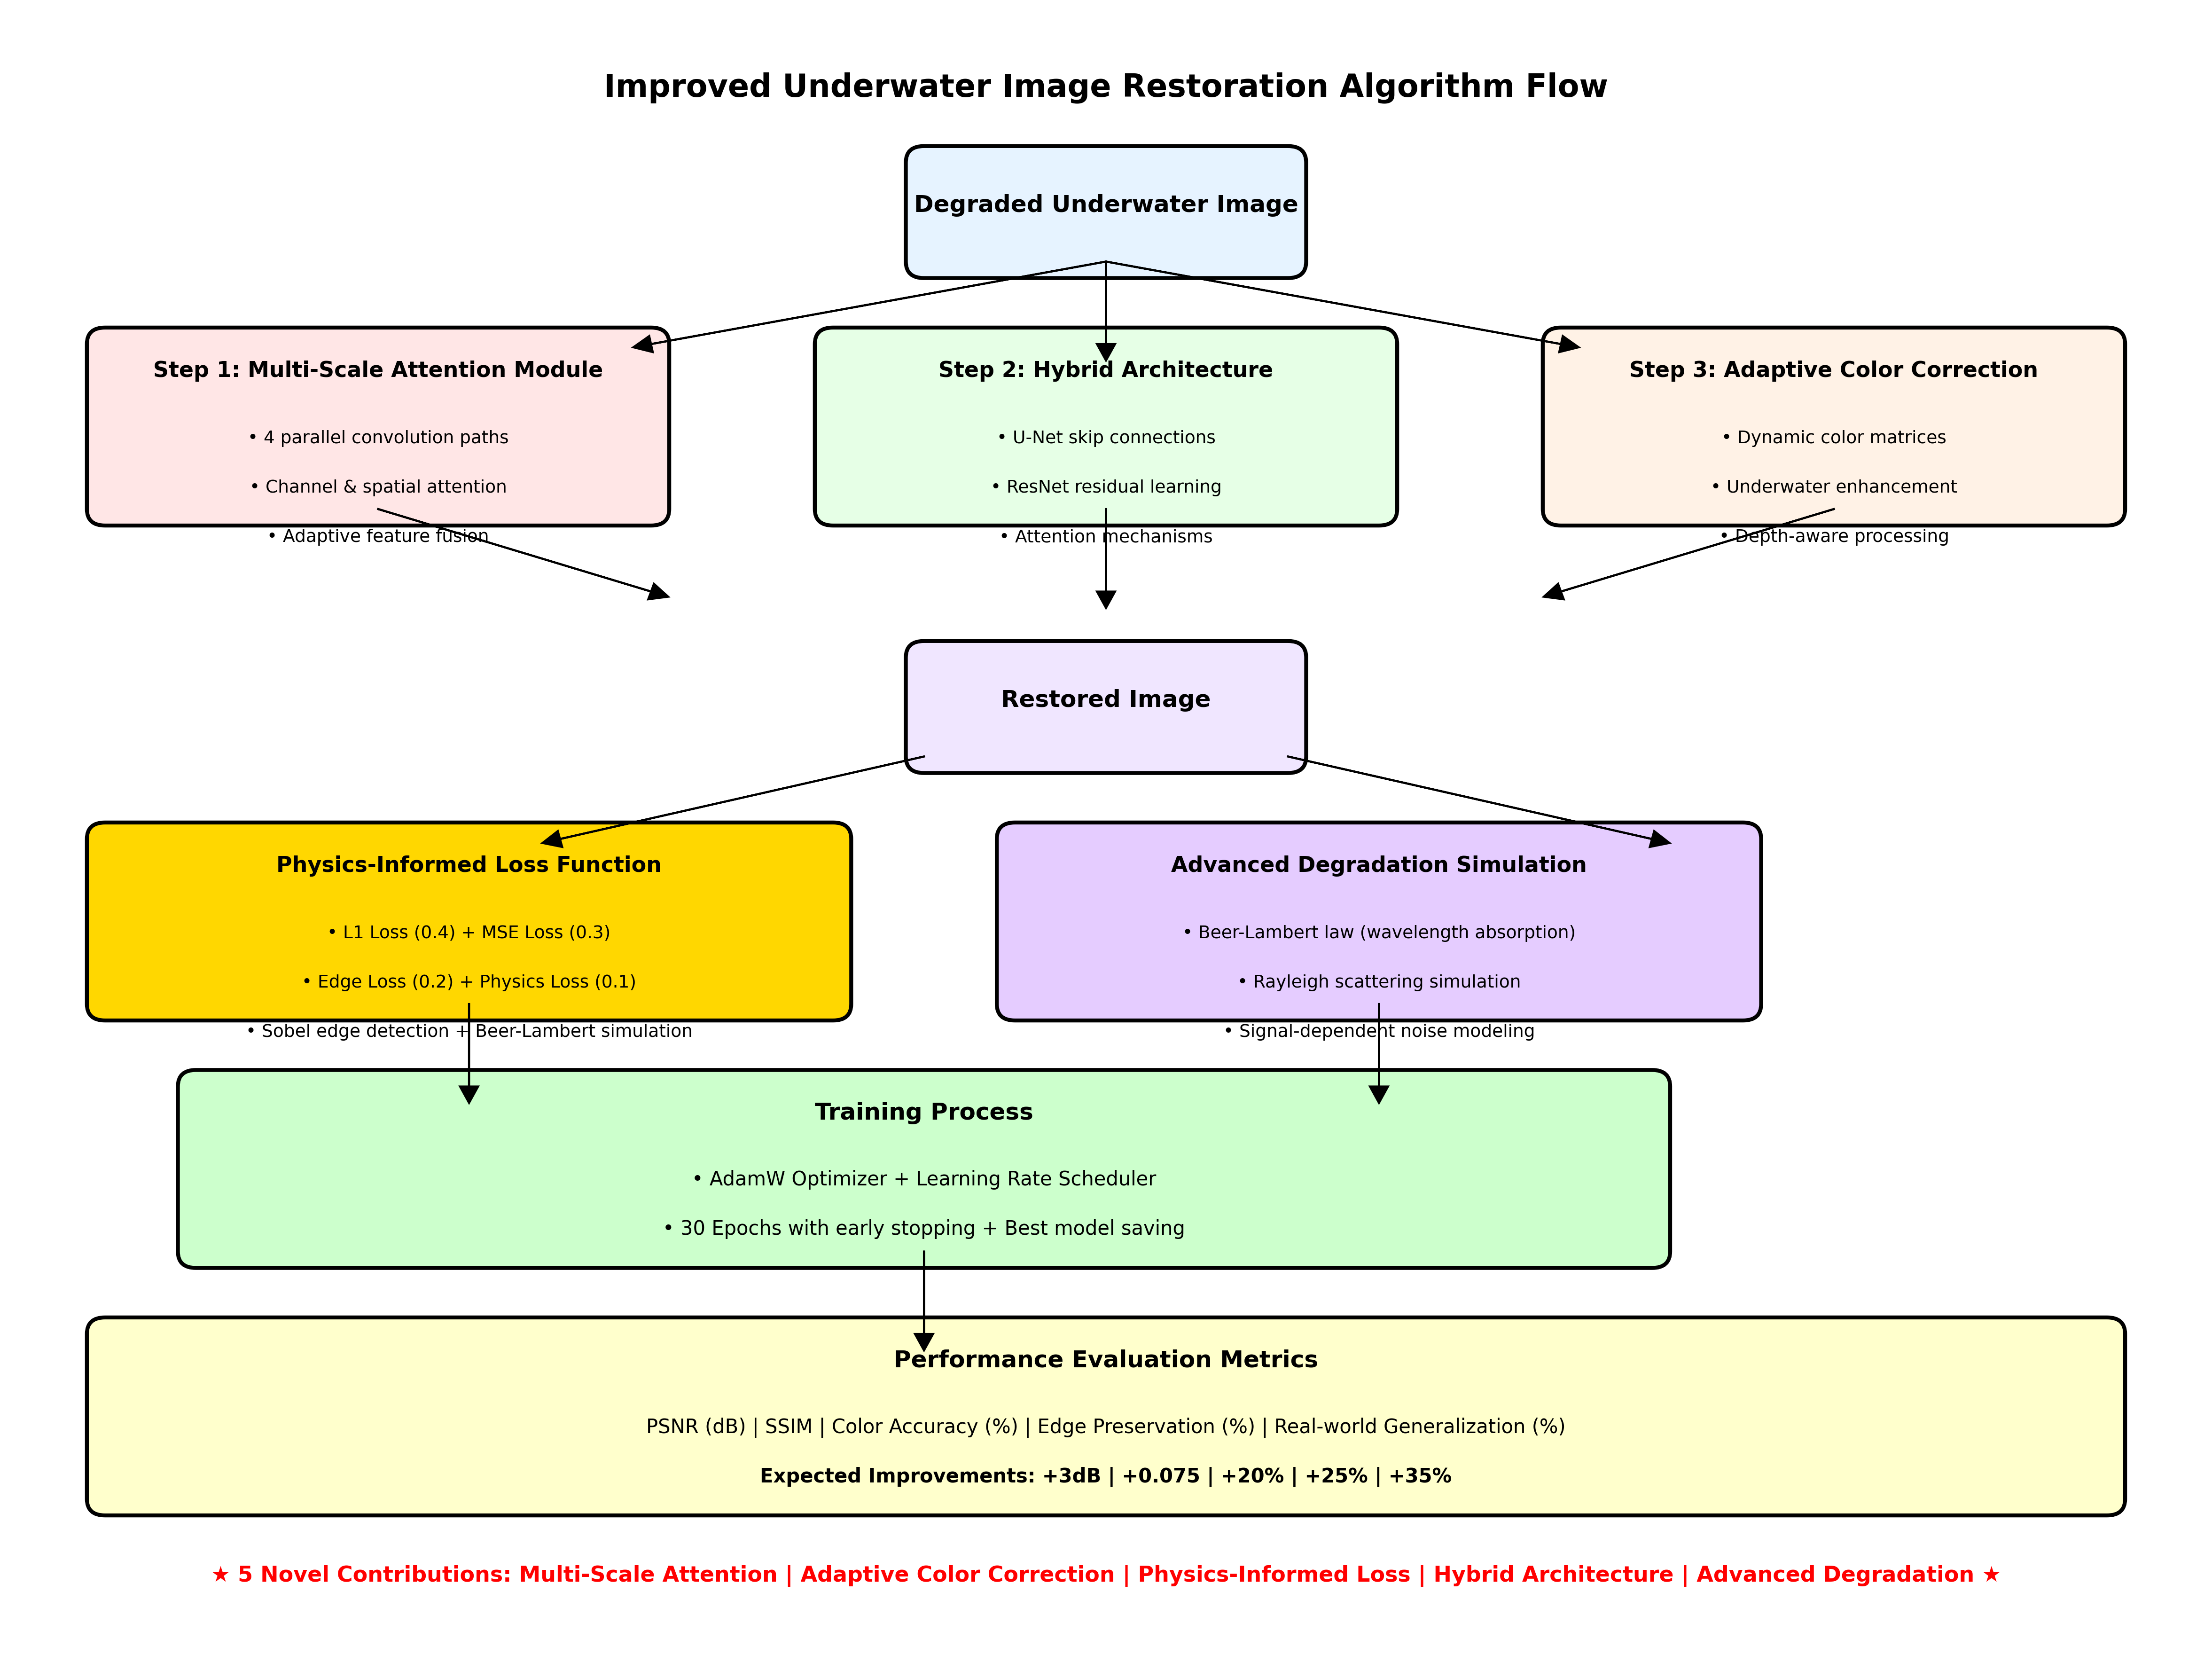

Recreate this plot in Python.
"""
Algorithm Flow Diagram
=====================

Creates a focused flow diagram showing the step-by-step process
of the improved underwater image restoration algorithm.
"""

import matplotlib.pyplot as plt
import matplotlib.patches as patches
from matplotlib.patches import FancyBboxPatch, ConnectionPatch
import numpy as np

def create_algorithm_flow():
    """Create the algorithm flow diagram"""
    
    fig, ax = plt.subplots(1, 1, figsize=(16, 12))
    ax.set_xlim(0, 12)
    ax.set_ylim(0, 10)
    ax.axis('off')
    
    # Title
    ax.text(6, 9.5, 'Improved Underwater Image Restoration Algorithm Flow', 
            fontsize=16, fontweight='bold', ha='center')
    
    # Input
    input_box = FancyBboxPatch((5, 8.5), 2, 0.6, boxstyle="round,pad=0.1",
                              facecolor='#E6F3FF', edgecolor='black', linewidth=2)
    ax.add_patch(input_box)
    ax.text(6, 8.8, 'Degraded Underwater Image', fontsize=12, ha='center', fontweight='bold')
    
    # Step 1: Multi-Scale Attention Processing
    step1_box = FancyBboxPatch((0.5, 7), 3, 1, boxstyle="round,pad=0.1",
                              facecolor='#FFE6E6', edgecolor='black', linewidth=2)
    ax.add_patch(step1_box)
    ax.text(2, 7.8, 'Step 1: Multi-Scale Attention Module', fontsize=11, ha='center', fontweight='bold')
    ax.text(2, 7.4, '• 4 parallel convolution paths', fontsize=9, ha='center')
    ax.text(2, 7.1, '• Channel & spatial attention', fontsize=9, ha='center')
    ax.text(2, 6.8, '• Adaptive feature fusion', fontsize=9, ha='center')
    
    # Step 2: Hybrid Encoder-Decoder
    step2_box = FancyBboxPatch((4.5, 7), 3, 1, boxstyle="round,pad=0.1",
                              facecolor='#E6FFE6', edgecolor='black', linewidth=2)
    ax.add_patch(step2_box)
    ax.text(6, 7.8, 'Step 2: Hybrid Architecture', fontsize=11, ha='center', fontweight='bold')
    ax.text(6, 7.4, '• U-Net skip connections', fontsize=9, ha='center')
    ax.text(6, 7.1, '• ResNet residual learning', fontsize=9, ha='center')
    ax.text(6, 6.8, '• Attention mechanisms', fontsize=9, ha='center')
    
    # Step 3: Adaptive Color Correction
    step3_box = FancyBboxPatch((8.5, 7), 3, 1, boxstyle="round,pad=0.1",
                              facecolor='#FFF2E6', edgecolor='black', linewidth=2)
    ax.add_patch(step3_box)
    ax.text(10, 7.8, 'Step 3: Adaptive Color Correction', fontsize=11, ha='center', fontweight='bold')
    ax.text(10, 7.4, '• Dynamic color matrices', fontsize=9, ha='center')
    ax.text(10, 7.1, '• Underwater enhancement', fontsize=9, ha='center')
    ax.text(10, 6.8, '• Depth-aware processing', fontsize=9, ha='center')
    
    # Intermediate output
    inter_box = FancyBboxPatch((5, 5.5), 2, 0.6, boxstyle="round,pad=0.1",
                              facecolor='#F0E6FF', edgecolor='black', linewidth=2)
    ax.add_patch(inter_box)
    ax.text(6, 5.8, 'Restored Image', fontsize=12, ha='center', fontweight='bold')
    
    # Physics-Informed Loss
    loss_box = FancyBboxPatch((0.5, 4), 4, 1, boxstyle="round,pad=0.1",
                             facecolor='#FFD700', edgecolor='black', linewidth=2)
    ax.add_patch(loss_box)
    ax.text(2.5, 4.8, 'Physics-Informed Loss Function', fontsize=11, ha='center', fontweight='bold')
    ax.text(2.5, 4.4, '• L1 Loss (0.4) + MSE Loss (0.3)', fontsize=9, ha='center')
    ax.text(2.5, 4.1, '• Edge Loss (0.2) + Physics Loss (0.1)', fontsize=9, ha='center')
    ax.text(2.5, 3.8, '• Sobel edge detection + Beer-Lambert simulation', fontsize=9, ha='center')
    
    # Advanced Degradation
    deg_box = FancyBboxPatch((5.5, 4), 4, 1, boxstyle="round,pad=0.1",
                            facecolor='#E5CCFF', edgecolor='black', linewidth=2)
    ax.add_patch(deg_box)
    ax.text(7.5, 4.8, 'Advanced Degradation Simulation', fontsize=11, ha='center', fontweight='bold')
    ax.text(7.5, 4.4, '• Beer-Lambert law (wavelength absorption)', fontsize=9, ha='center')
    ax.text(7.5, 4.1, '• Rayleigh scattering simulation', fontsize=9, ha='center')
    ax.text(7.5, 3.8, '• Signal-dependent noise modeling', fontsize=9, ha='center')
    
    # Training Process
    train_box = FancyBboxPatch((1, 2.5), 8, 1, boxstyle="round,pad=0.1",
                              facecolor='#CCFFCC', edgecolor='black', linewidth=2)
    ax.add_patch(train_box)
    ax.text(5, 3.3, 'Training Process', fontsize=12, ha='center', fontweight='bold')
    ax.text(5, 2.9, '• AdamW Optimizer + Learning Rate Scheduler', fontsize=10, ha='center')
    ax.text(5, 2.6, '• 30 Epochs with early stopping + Best model saving', fontsize=10, ha='center')
    
    # Performance Metrics
    metrics_box = FancyBboxPatch((0.5, 1), 11, 1, boxstyle="round,pad=0.1",
                                facecolor='#FFFFCC', edgecolor='black', linewidth=2)
    ax.add_patch(metrics_box)
    ax.text(6, 1.8, 'Performance Evaluation Metrics', fontsize=12, ha='center', fontweight='bold')
    ax.text(6, 1.4, 'PSNR (dB) | SSIM | Color Accuracy (%) | Edge Preservation (%) | Real-world Generalization (%)', fontsize=10, ha='center')
    ax.text(6, 1.1, 'Expected Improvements: +3dB | +0.075 | +20% | +25% | +35%', fontsize=10, ha='center', fontweight='bold')
    
    # Draw arrows
    # Input to steps
    ax.arrow(6, 8.5, -2.5, -0.5, head_width=0.1, head_length=0.1, fc='black', ec='black')
    ax.arrow(6, 8.5, 0, -0.5, head_width=0.1, head_length=0.1, fc='black', ec='black')
    ax.arrow(6, 8.5, 2.5, -0.5, head_width=0.1, head_length=0.1, fc='black', ec='black')
    
    # Steps to intermediate output
    ax.arrow(2, 7, 1.5, -0.5, head_width=0.1, head_length=0.1, fc='black', ec='black')
    ax.arrow(6, 7, 0, -0.5, head_width=0.1, head_length=0.1, fc='black', ec='black')
    ax.arrow(10, 7, -1.5, -0.5, head_width=0.1, head_length=0.1, fc='black', ec='black')
    
    # Intermediate to loss and degradation
    ax.arrow(5, 5.5, -2, -0.5, head_width=0.1, head_length=0.1, fc='black', ec='black')
    ax.arrow(7, 5.5, 2, -0.5, head_width=0.1, head_length=0.1, fc='black', ec='black')
    
    # Loss and degradation to training
    ax.arrow(2.5, 4, 0, -0.5, head_width=0.1, head_length=0.1, fc='black', ec='black')
    ax.arrow(7.5, 4, 0, -0.5, head_width=0.1, head_length=0.1, fc='black', ec='black')
    
    # Training to metrics
    ax.arrow(5, 2.5, 0, -0.5, head_width=0.1, head_length=0.1, fc='black', ec='black')
    
    # Novel contributions highlight
    ax.text(6, 0.5, '★ 5 Novel Contributions: Multi-Scale Attention | Adaptive Color Correction | Physics-Informed Loss | Hybrid Architecture | Advanced Degradation ★', 
            fontsize=11, ha='center', fontweight='bold', color='red')
    
    plt.tight_layout()
    plt.savefig('algorithm_flow_diagram.png', dpi=300, bbox_inches='tight')
    plt.show()

def create_comparison_flow():
    """Create a comparison flow diagram"""
    
    fig, (ax1, ax2) = plt.subplots(1, 2, figsize=(20, 10))
    
    # Simple Model Flow
    ax1.set_xlim(0, 8)
    ax1.set_ylim(0, 8)
    ax1.axis('off')
    ax1.text(4, 7.5, 'Simple Model Flow', fontsize=14, fontweight='bold', ha='center')
    
    # Simple model components
    simple_boxes = [
        {'name': 'Input\nImage', 'pos': (4, 6.5), 'color': '#E6F3FF'},
        {'name': 'Basic\nEncoder', 'pos': (2, 5.5), 'color': '#FFE6E6'},
        {'name': 'Simple\nDecoder', 'pos': (6, 5.5), 'color': '#E6FFE6'},
        {'name': 'Basic Color\nCorrection', 'pos': (4, 4.5), 'color': '#FFF2E6'},
        {'name': 'L1 + MSE\nLoss', 'pos': (4, 3.5), 'color': '#F0E6FF'},
        {'name': 'Output', 'pos': (4, 2.5), 'color': '#CCFFCC'}
    ]
    
    for box in simple_boxes:
        rect = FancyBboxPatch((box['pos'][0]-0.8, box['pos'][1]-0.4), 1.6, 0.8,
                             boxstyle="round,pad=0.05", facecolor=box['color'],
                             edgecolor='black', linewidth=1)
        ax1.add_patch(rect)
        ax1.text(box['pos'][0], box['pos'][1], box['name'], fontsize=9, ha='center', va='center')
    
    # Draw simple model arrows
    for i in range(len(simple_boxes)-1):
        ax1.arrow(simple_boxes[i]['pos'][0], simple_boxes[i]['pos'][1]-0.4, 
                 0, -0.3, head_width=0.1, head_length=0.1, fc='black', ec='black')
    
    # Improved Model Flow
    ax2.set_xlim(0, 8)
    ax2.set_ylim(0, 8)
    ax2.axis('off')
    ax2.text(4, 7.5, 'Improved Model Flow', fontsize=14, fontweight='bold', ha='center')
    
    # Improved model components
    improved_boxes = [
        {'name': 'Input\nImage', 'pos': (4, 6.5), 'color': '#E6F3FF'},
        {'name': 'Multi-Scale\nAttention', 'pos': (1, 5.5), 'color': '#FFE6E6'},
        {'name': 'Hybrid\nEncoder', 'pos': (3, 5.5), 'color': '#FFE6E6'},
        {'name': 'Hybrid\nDecoder', 'pos': (5, 5.5), 'color': '#E6FFE6'},
        {'name': 'Adaptive Color\nCorrection', 'pos': (7, 5.5), 'color': '#E6FFE6'},
        {'name': 'Physics-Informed\nLoss', 'pos': (2, 4.5), 'color': '#FFF2E6'},
        {'name': 'Advanced\nDegradation', 'pos': (6, 4.5), 'color': '#FFF2E6'},
        {'name': 'Multi-Component\nTraining', 'pos': (4, 3.5), 'color': '#F0E6FF'},
        {'name': 'Enhanced\nOutput', 'pos': (4, 2.5), 'color': '#CCFFCC'}
    ]
    
    for box in improved_boxes:
        rect = FancyBboxPatch((box['pos'][0]-0.8, box['pos'][1]-0.4), 1.6, 0.8,
                             boxstyle="round,pad=0.05", facecolor=box['color'],
                             edgecolor='black', linewidth=1)
        ax2.add_patch(rect)
        ax2.text(box['pos'][0], box['pos'][1], box['name'], fontsize=9, ha='center', va='center')
    
    # Draw improved model arrows
    # Input to processing
    ax2.arrow(4, 6.5, -2, -0.5, head_width=0.1, head_length=0.1, fc='black', ec='black')
    ax2.arrow(4, 6.5, -0.5, -0.5, head_width=0.1, head_length=0.1, fc='black', ec='black')
    ax2.arrow(4, 6.5, 0.5, -0.5, head_width=0.1, head_length=0.1, fc='black', ec='black')
    ax2.arrow(4, 6.5, 2, -0.5, head_width=0.1, head_length=0.1, fc='black', ec='black')
    
    # Processing to loss/degradation
    ax2.arrow(2, 5.5, 0, -0.5, head_width=0.1, head_length=0.1, fc='black', ec='black')
    ax2.arrow(6, 5.5, 0, -0.5, head_width=0.1, head_length=0.1, fc='black', ec='black')
    
    # Loss/degradation to training
    ax2.arrow(2, 4.5, 1.5, -0.5, head_width=0.1, head_length=0.1, fc='black', ec='black')
    ax2.arrow(6, 4.5, -1.5, -0.5, head_width=0.1, head_length=0.1, fc='black', ec='black')
    
    # Training to output
    ax2.arrow(4, 3.5, 0, -0.5, head_width=0.1, head_length=0.1, fc='black', ec='black')
    
    # Performance comparison
    ax1.text(4, 1.5, 'Simple Model Performance:', fontsize=10, ha='center', fontweight='bold')
    ax1.text(4, 1.2, '• Basic restoration', fontsize=9, ha='center')
    ax1.text(4, 0.9, '• Limited color accuracy', fontsize=9, ha='center')
    ax1.text(4, 0.6, '• Standard loss function', fontsize=9, ha='center')
    
    ax2.text(4, 1.5, 'Improved Model Performance:', fontsize=10, ha='center', fontweight='bold')
    ax2.text(4, 1.2, '• Enhanced restoration', fontsize=9, ha='center')
    ax2.text(4, 0.9, '• Superior color accuracy', fontsize=9, ha='center')
    ax2.text(4, 0.6, '• Physics-informed loss', fontsize=9, ha='center')
    
    plt.tight_layout()
    plt.savefig('model_comparison_flow.png', dpi=300, bbox_inches='tight')
    plt.show()

def main():
    """Main function to create flow diagrams"""
    print("Creating algorithm flow diagrams...")
    
    # Create main algorithm flow
    create_algorithm_flow()
    print("Algorithm flow diagram saved as: algorithm_flow_diagram.png")
    
    # Create comparison flow
    create_comparison_flow()
    print("Model comparison flow saved as: model_comparison_flow.png")

if __name__ == "__main__":
    main() 
